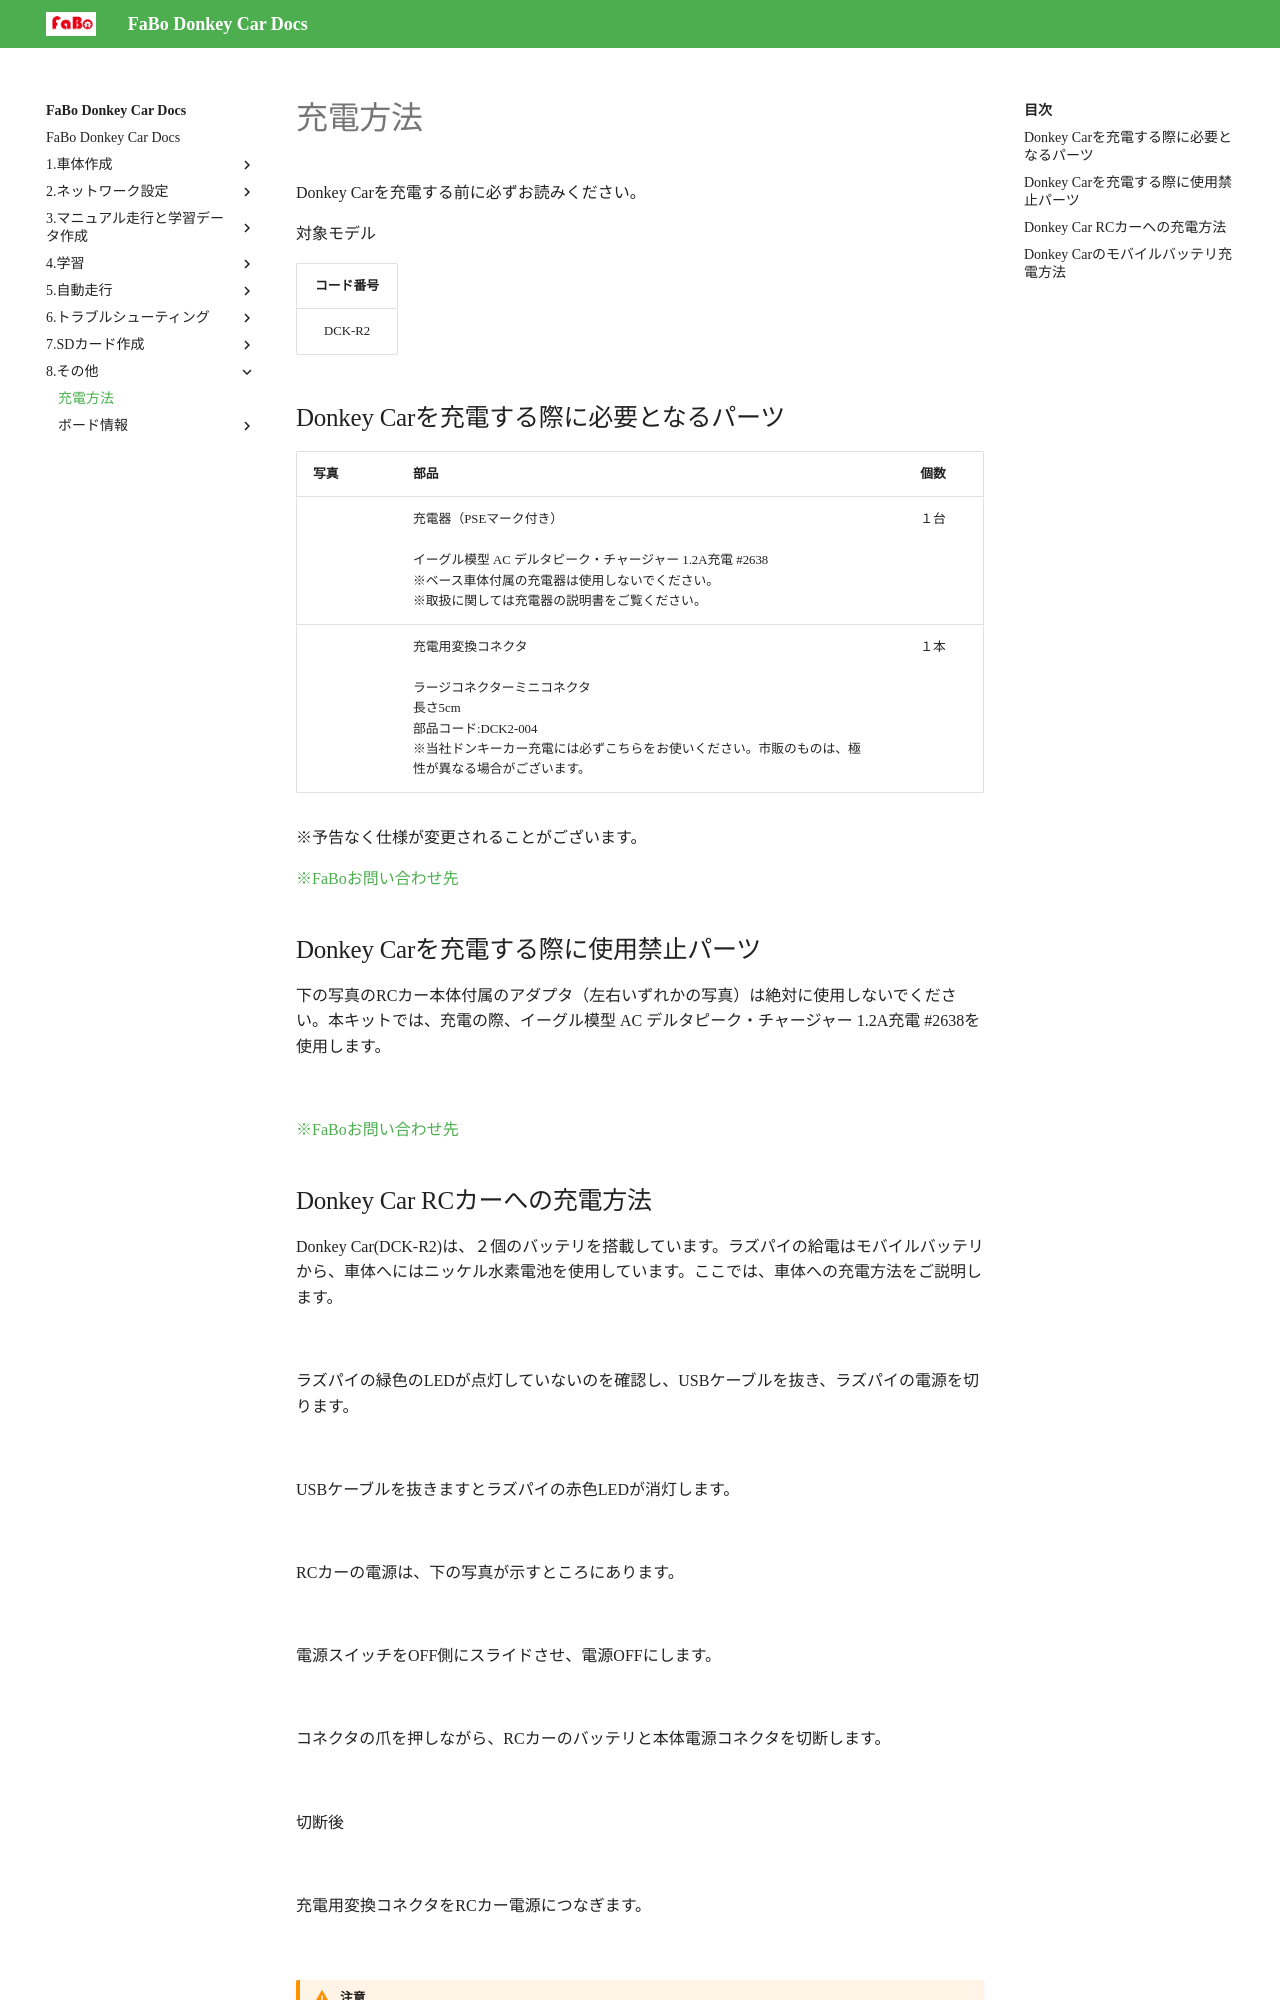

repository: FaBoPlatform/DonkeyDocs · page: 8.その他/00.BatteryCharge/index.html · generator: jekyll

# 充電方法

Donkey Carを充電する前に必ずお読みください。

対象モデル

|コード番号|
|:--:|
|DCK-R2|

## Donkey Carを充電する際に必要となるパーツ

|写真|部品|個数|
|:--|:--|:--:|
|![](./img/BOM/DCK2_AC.jpg)<br>![](./img/BOM/DCK2_AC_2.jpg)|充電器（PSEマーク付き）<br><br>イーグル模型 AC デルタピーク・チャージャー 1.2A充電 #2638<br>※ベース車体付属の充電器は使用しないでください。<br>※取扱に関しては充電器の説明書をご覧ください。|１台|
|![](./img/BOM/DCK2_HENKAN.jpg)|充電用変換コネクタ<br><br>ラージコネクターミニコネクタ　<br>長さ5cm<br>部品コード:DCK2-004<br>※当社ドンキーカー充電には必ずこちらをお使いください。市販のものは、極性が異なる場合がございます。|１本|

※予告なく仕様が変更されることがございます。

[※FaBoお問い合わせ先](https://www.fabo.io/contact/ )

## Donkey Carを充電する際に使用禁止パーツ

下の写真のRCカー本体付属のアダプタ（左右いずれかの写真）は絶対に使用しないでください。本キットでは、充電の際、イーグル模型 AC デルタピーク・チャージャー 1.2A充電 #2638を使用します。

![](./img/DKMC-017.JPG)

[※FaBoお問い合わせ先](https://www.fabo.io/contact/ )
